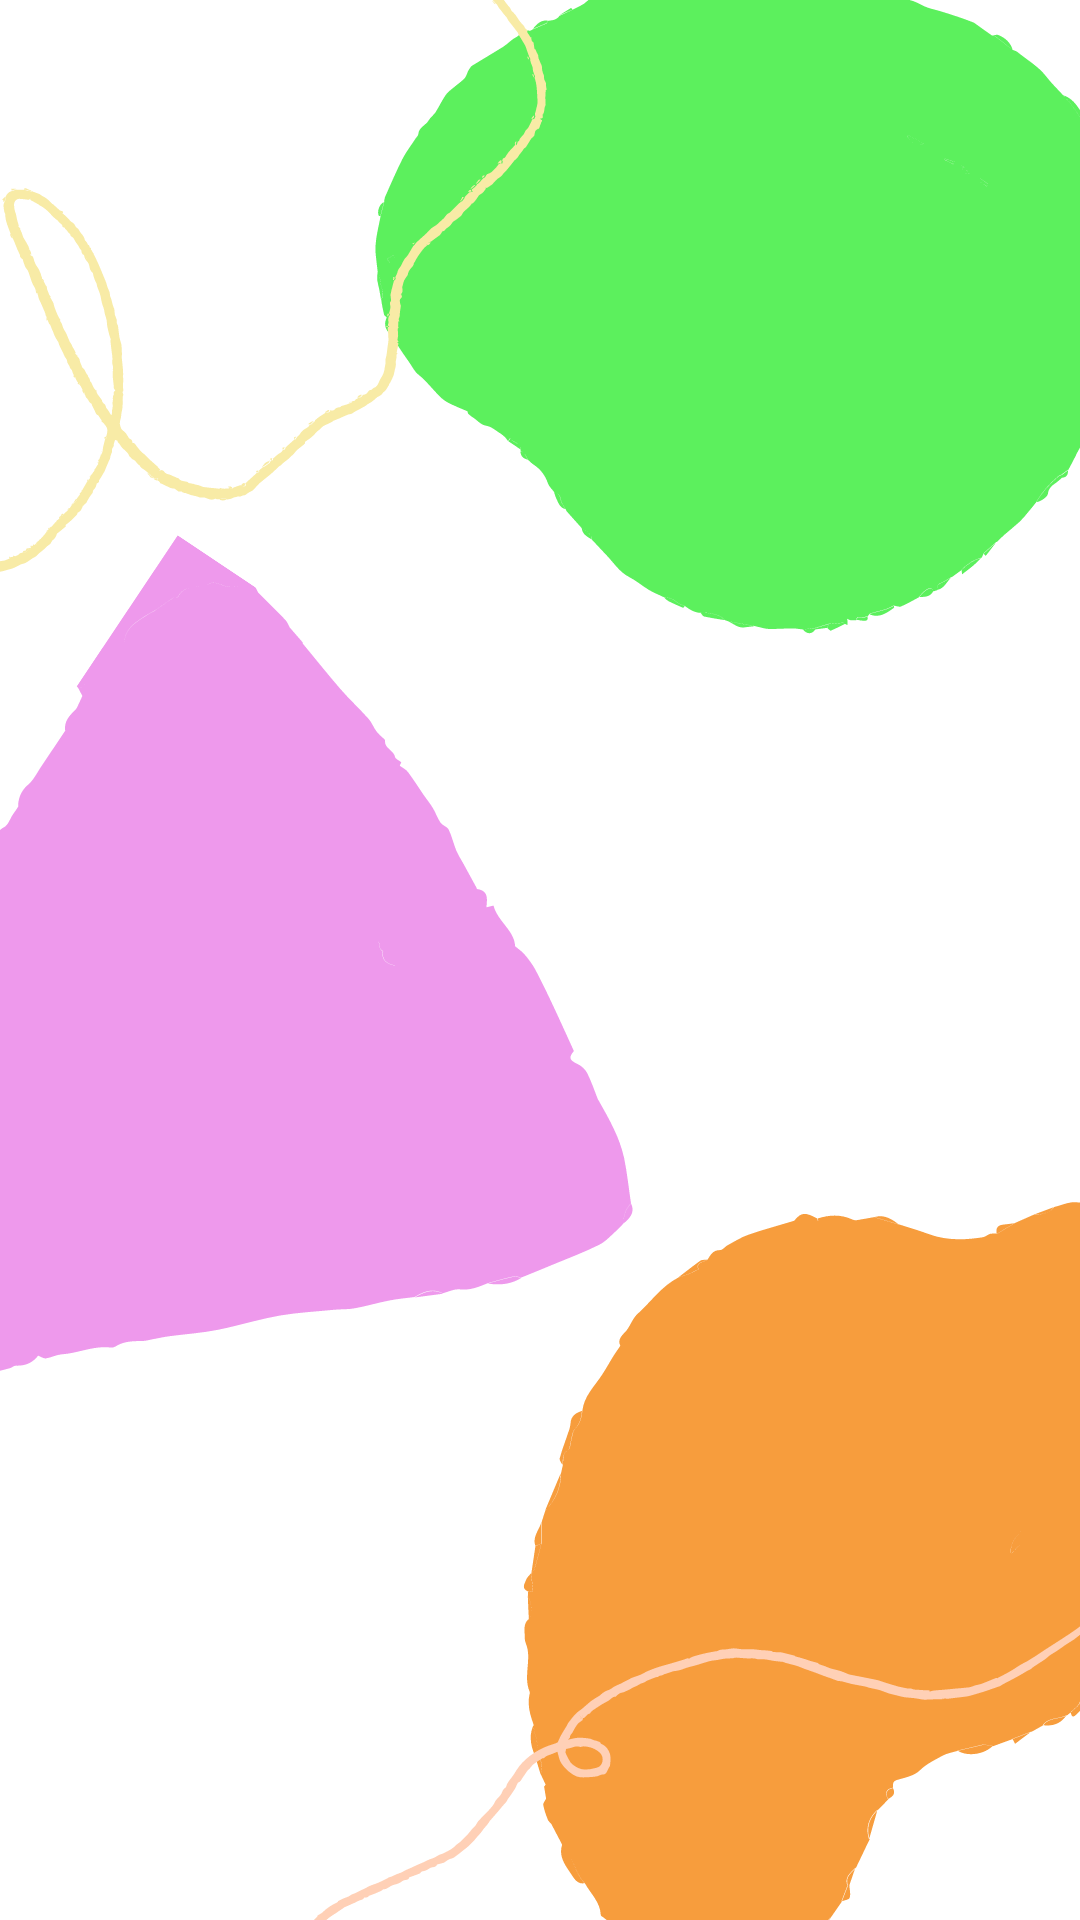

Here is an Android app screen rendered from its layout file. Give the layout XML and the strings, colors and styles it references.
<!-- AndroidManifest.xml: application theme Theme.PopToons -->
<!-- res/layout/fragment_category.xml -->
<?xml version="1.0" encoding="utf-8"?>
<androidx.constraintlayout.widget.ConstraintLayout xmlns:android="http://schemas.android.com/apk/res/android"
    xmlns:app="http://schemas.android.com/apk/res-auto"
    xmlns:tools="http://schemas.android.com/tools"
    android:layout_width="match_parent"
    android:layout_height="match_parent"
    android:background="@drawable/fondo">

    <androidx.recyclerview.widget.RecyclerView
        android:id="@+id/rvCategory"
        android:layout_width="wrap_content"
        android:layout_height="wrap_content"
        android:layout_marginStart="10dp"
        android:layout_marginTop="20dp"
        app:layout_constraintEnd_toEndOf="parent"
        app:layout_constraintStart_toStartOf="parent"
        app:layout_constraintTop_toBottomOf="@+id/tvTitleCategory"
        tools:listitem="@layout/home_item_list" />

    <TextView
        android:id="@+id/tvTitleCategory"
        android:layout_width="wrap_content"
        android:layout_height="wrap_content"
        android:layout_marginTop="20dp"
        android:textColor="@color/black"
        android:textSize="40sp"
        app:layout_constraintEnd_toEndOf="parent"
        app:layout_constraintStart_toStartOf="parent"
        app:layout_constraintTop_toTopOf="parent"
        tools:text="Comedy" />
</androidx.constraintlayout.widget.ConstraintLayout>
<!-- res/layout/home_item_list.xml (included above) -->
<?xml version="1.0" encoding="utf-8"?>
<androidx.constraintlayout.widget.ConstraintLayout xmlns:android="http://schemas.android.com/apk/res/android"
    xmlns:app="http://schemas.android.com/apk/res-auto"
    xmlns:tools="http://schemas.android.com/tools"
    android:layout_width="wrap_content"
    android:layout_height="wrap_content">

    <ImageView
        android:id="@+id/ivImageSerie"
        android:layout_width="160dp"
        android:layout_height="90dp"
        android:layout_marginEnd="15dp"
        android:scaleType="centerCrop"
        app:layout_constraintEnd_toEndOf="parent"
        app:layout_constraintStart_toStartOf="parent"
        app:layout_constraintTop_toTopOf="parent"
        tools:srcCompat="@tools:sample/backgrounds/scenic" />

    <TextView
        android:id="@+id/tvTitleSerie"
        android:layout_width="160dp"
        android:layout_height="wrap_content"
        android:layout_marginTop="3dp"
        android:textColor="@color/black"
        android:textSize="15dp"
        app:layout_constraintBottom_toBottomOf="parent"
        app:layout_constraintEnd_toEndOf="@+id/ivImageSerie"
        app:layout_constraintHorizontal_bias="0.0"
        app:layout_constraintStart_toStartOf="@+id/ivImageSerie"
        app:layout_constraintTop_toBottomOf="@+id/ivImageSerie"
        tools:text="Bob Esponja" />
</androidx.constraintlayout.widget.ConstraintLayout>
<!-- resources referenced by this layout -->
<resources>
  <color name="black">#FF000000</color>
  <!-- drawable fondo: png bitmap (drawable-night, 79394 bytes) -->
  <style name="Theme.PopToons" parent="Theme.MaterialComponents.DayNight.DarkActionBar">
          
          <item name="colorPrimary">@color/purple_500</item>
          <item name="colorPrimaryVariant">@color/purple_700</item>
          <item name="colorOnPrimary">@color/white</item>
          
          <item name="colorSecondary">@color/teal_200</item>
          <item name="colorSecondaryVariant">@color/teal_700</item>
          <item name="colorOnSecondary">@color/black</item>
          
          <item name="android:statusBarColor" tools:targetApi="l">?attr/colorPrimaryVariant</item>
          
      </style>
  <!-- not gathered from this repository: default colours our renderer supplied (Android Studio template values) -->
  <color name="purple_500">#FF6200EE</color>
  <color name="purple_700">#FF3700B3</color>
  <color name="teal_200">#FF03DAC5</color>
  <color name="teal_700">#FF018786</color>
  <color name="white">#FFFFFFFF</color>
</resources>
